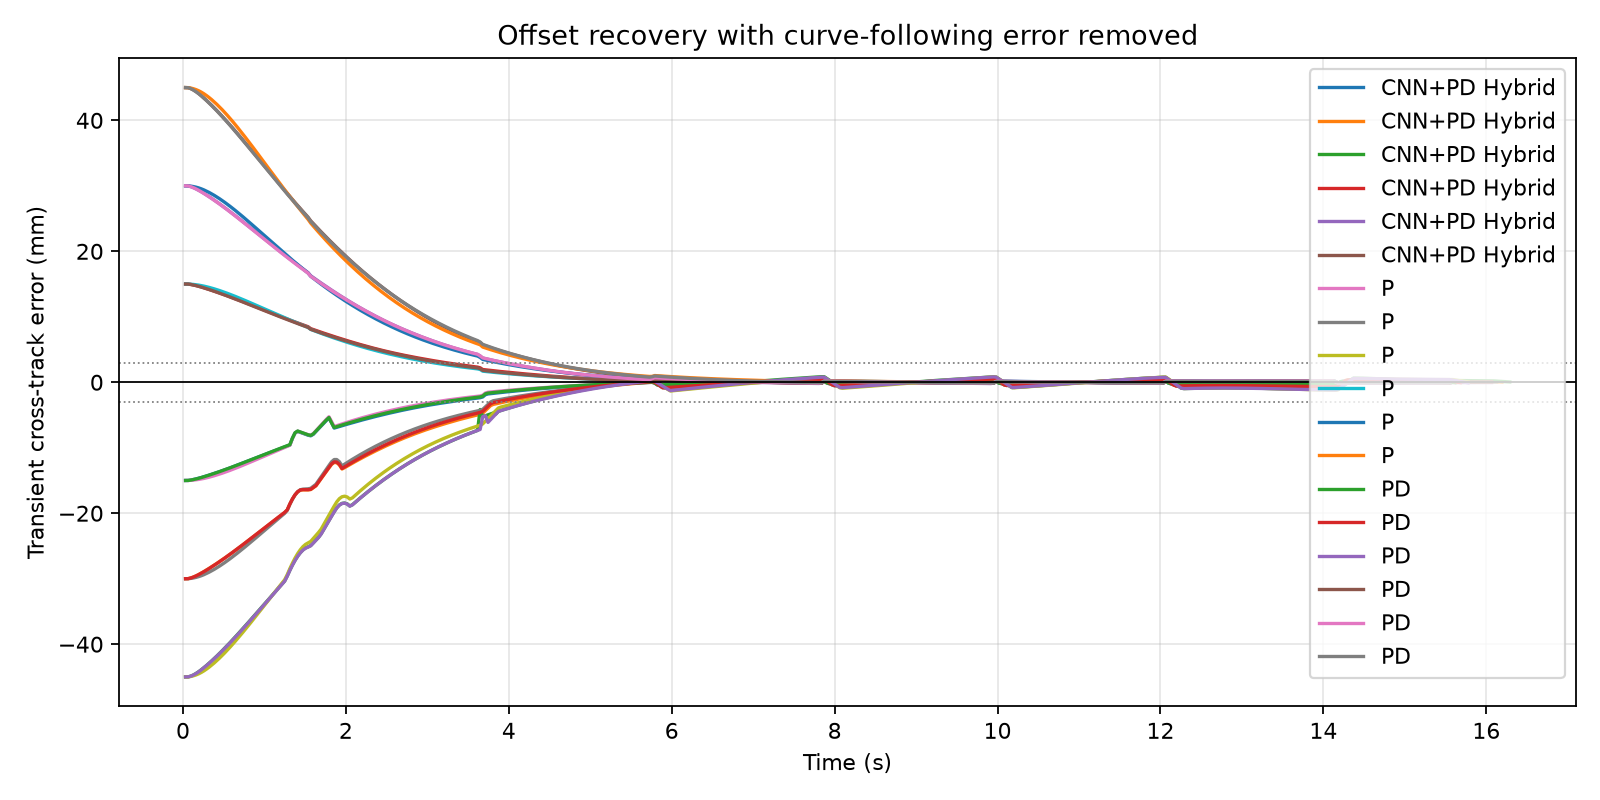

Source data for this figure (header and first rows):
Method, World, InitialOffset_mm, Overshoot_mm, Overshoot_%, RiseTime_s, Settle3mm_s, ResidualRMS_mm, Run
CNN+PD Hybrid, baseline, 15.0, 0.237, 1.58, 3.968, 3.296, 4.145, cnnpd__baseline_run_001
CNN+PD Hybrid, baseline, 30.0, 0.496, 1.65, 3.968, 3.968, 8.351, cnnpd__baseline_run_002
CNN+PD Hybrid, baseline, 45.0, 0.85, 1.89, 3.648, 4.288, 12.62, cnnpd__baseline_run_003
CNN+PD Hybrid, baseline, 15.0, 0.142, 0.95, 4.032, 3.232, 4.192, cnnpd__baseline_run_005
CNN+PD Hybrid, baseline, 30.0, 0.192, 0.64, 3.968, 3.968, 8.328, cnnpd__baseline_run_006
CNN+PD Hybrid, baseline, 45.0, 0.153, 0.34, 4.0, 4.448, 12.56, cnnpd__baseline_run_007
P, baseline, 15.0, 0.204, 1.36, 3.776, 3.104, 4.228, p__baseline_run_001
P, baseline, 30.0, 0.475, 1.58, 3.808, 3.808, 8.498, p__baseline_run_002
P, baseline, 45.0, 0.803, 1.78, 3.84, 4.16, 12.76, p__baseline_run_003
P, baseline, 15.0, 0.113, 0.75, 3.84, 3.072, 4.275, p__baseline_run_005
P, baseline, 30.0, 0.139, 0.46, 3.872, 3.872, 8.56, p__baseline_run_006
P, baseline, 45.0, 0.075, 0.17, 3.904, 4.416, 12.82, p__baseline_run_007
PD, baseline, 15.0, 0.213, 1.42, 3.872, 3.2, 4.191, pd__baseline_run_001
PD, baseline, 30.0, 0.494, 1.65, 3.872, 3.872, 8.455, pd__baseline_run_002
PD, baseline, 45.0, 0.823, 1.83, 3.872, 4.288, 12.84, pd__baseline_run_003
PD, baseline, 15.0, 0.131, 0.87, 3.936, 3.168, 4.231, pd__baseline_run_005
PD, baseline, 30.0, 0.173, 0.58, 3.968, 3.968, 8.459, pd__baseline_run_006
PD, baseline, 45.0, 0.128, 0.28, 4.0, 4.48, 12.75, pd__baseline_run_007
